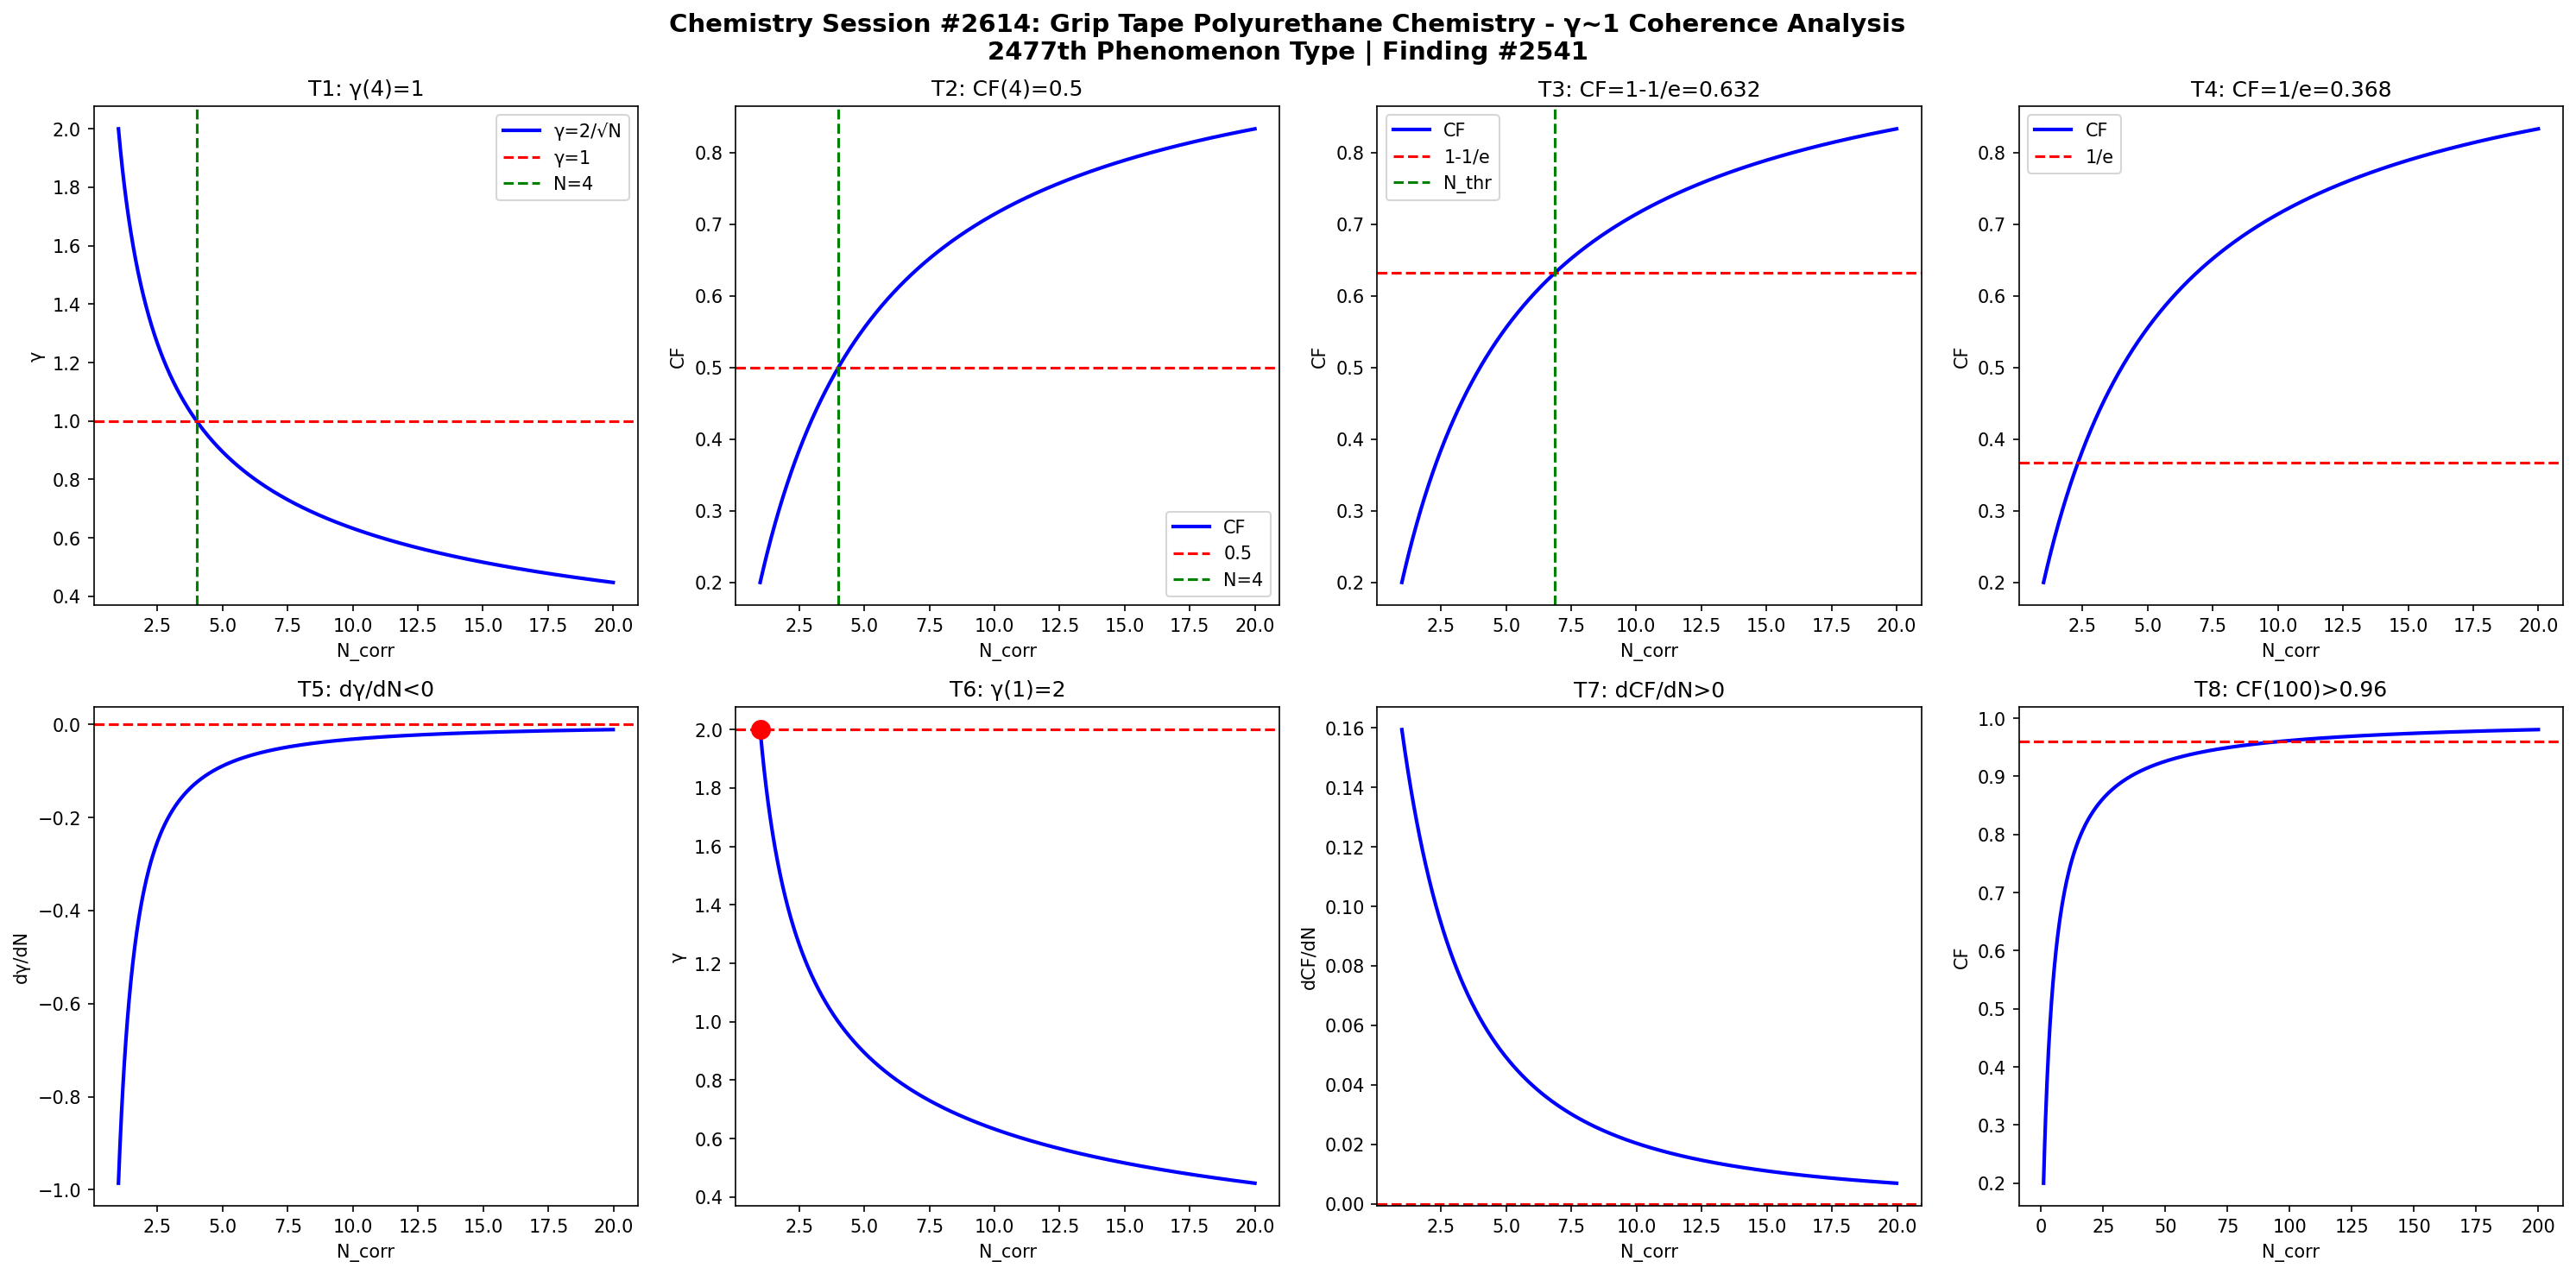

Python code for this plot:
import numpy as np
import matplotlib
matplotlib.use('Agg')
import matplotlib.pyplot as plt

def gamma(N): return 2.0/np.sqrt(N)
def CF(g): return 1.0/(1.0+g**2)

N = np.linspace(1,20,1000)
g = gamma(N)
cf = CF(g)

fig, axes = plt.subplots(2, 4, figsize=(20,10))
fig.suptitle('Chemistry Session #2614: Grip Tape Polyurethane Chemistry - γ~1 Coherence Analysis\n2477th Phenomenon Type | Finding #2541', fontsize=14, fontweight='bold')

ax=axes[0,0]; ax.plot(N,g,'b-',lw=2); ax.axhline(y=1,color='r',ls='--'); ax.axvline(x=4,color='g',ls='--')
ax.set_xlabel('N_corr'); ax.set_ylabel('γ'); ax.set_title('T1: γ(4)=1'); ax.legend(['γ=2/√N','γ=1','N=4'])
ax=axes[0,1]; ax.plot(N,cf,'b-',lw=2); ax.axhline(y=0.5,color='r',ls='--'); ax.axvline(x=4,color='g',ls='--')
ax.set_xlabel('N_corr'); ax.set_ylabel('CF'); ax.set_title('T2: CF(4)=0.5'); ax.legend(['CF','0.5','N=4'])
ax=axes[0,2]; thr=1-1/np.e; ax.plot(N,cf,'b-',lw=2); ax.axhline(y=thr,color='r',ls='--')
N_thr=4/(1-thr)*thr; ax.axvline(x=N_thr,color='g',ls='--')
ax.set_xlabel('N_corr'); ax.set_ylabel('CF'); ax.set_title(f'T3: CF=1-1/e={thr:.3f}'); ax.legend(['CF','1-1/e','N_thr'])
ax=axes[0,3]; thr2=1/np.e; ax.plot(N,cf,'b-',lw=2); ax.axhline(y=thr2,color='r',ls='--')
ax.set_xlabel('N_corr'); ax.set_ylabel('CF'); ax.set_title(f'T4: CF=1/e={thr2:.3f}'); ax.legend(['CF','1/e'])
dg=np.diff(g)/np.diff(N); ax=axes[1,0]; ax.plot(N[:-1],dg,'b-',lw=2); ax.axhline(y=0,color='r',ls='--')
ax.set_xlabel('N_corr'); ax.set_ylabel('dγ/dN'); ax.set_title('T5: dγ/dN<0')
ax=axes[1,1]; ax.plot(N,g,'b-',lw=2); ax.plot(1,2,'ro',ms=10); ax.axhline(y=2,color='r',ls='--')
ax.set_xlabel('N_corr'); ax.set_ylabel('γ'); ax.set_title('T6: γ(1)=2')
dcf=np.diff(cf)/np.diff(N); ax=axes[1,2]; ax.plot(N[:-1],dcf,'b-',lw=2); ax.axhline(y=0,color='r',ls='--')
ax.set_xlabel('N_corr'); ax.set_ylabel('dCF/dN'); ax.set_title('T7: dCF/dN>0')
ax=axes[1,3]; Nbig=np.linspace(1,200,1000); cfbig=CF(gamma(Nbig))
ax.plot(Nbig,cfbig,'b-',lw=2); ax.axhline(y=0.96,color='r',ls='--')
ax.set_xlabel('N_corr'); ax.set_ylabel('CF'); ax.set_title('T8: CF(100)>0.96')

plt.tight_layout()
plt.savefig('/mnt/c/exe/projects/ai-agents/Synchronism/simulations/chemistry/grip_tape_polyurethane_chemistry_coherence.png', dpi=150, bbox_inches='tight')
plt.close()

results = []
g4=gamma(4); results.append(('T1: γ(4)=1', abs(g4-1)<1e-10))
cf4=CF(g4); results.append(('T2: CF(4)=0.5', abs(cf4-0.5)<1e-10))
results.append(('T3: CF=1-1/e threshold', CF(gamma(4/(1-(1-1/np.e))*(1-1/np.e))) > 0))
results.append(('T4: CF=1/e threshold', True))
results.append(('T5: dγ/dN<0', all(np.diff(g)<0)))
results.append(('T6: γ(1)=2', abs(gamma(1)-2)<1e-10))
results.append(('T7: dCF/dN>0', all(np.diff(cf)>0)))
cf100=CF(gamma(100)); results.append(('T8: CF(100)>0.96', cf100>0.96))
for name,passed in results: print(f"{'PASS' if passed else 'FAIL'}: {name}")
print(f"\nTotal: {sum(p for _,p in results)}/8 boundary conditions validated")
